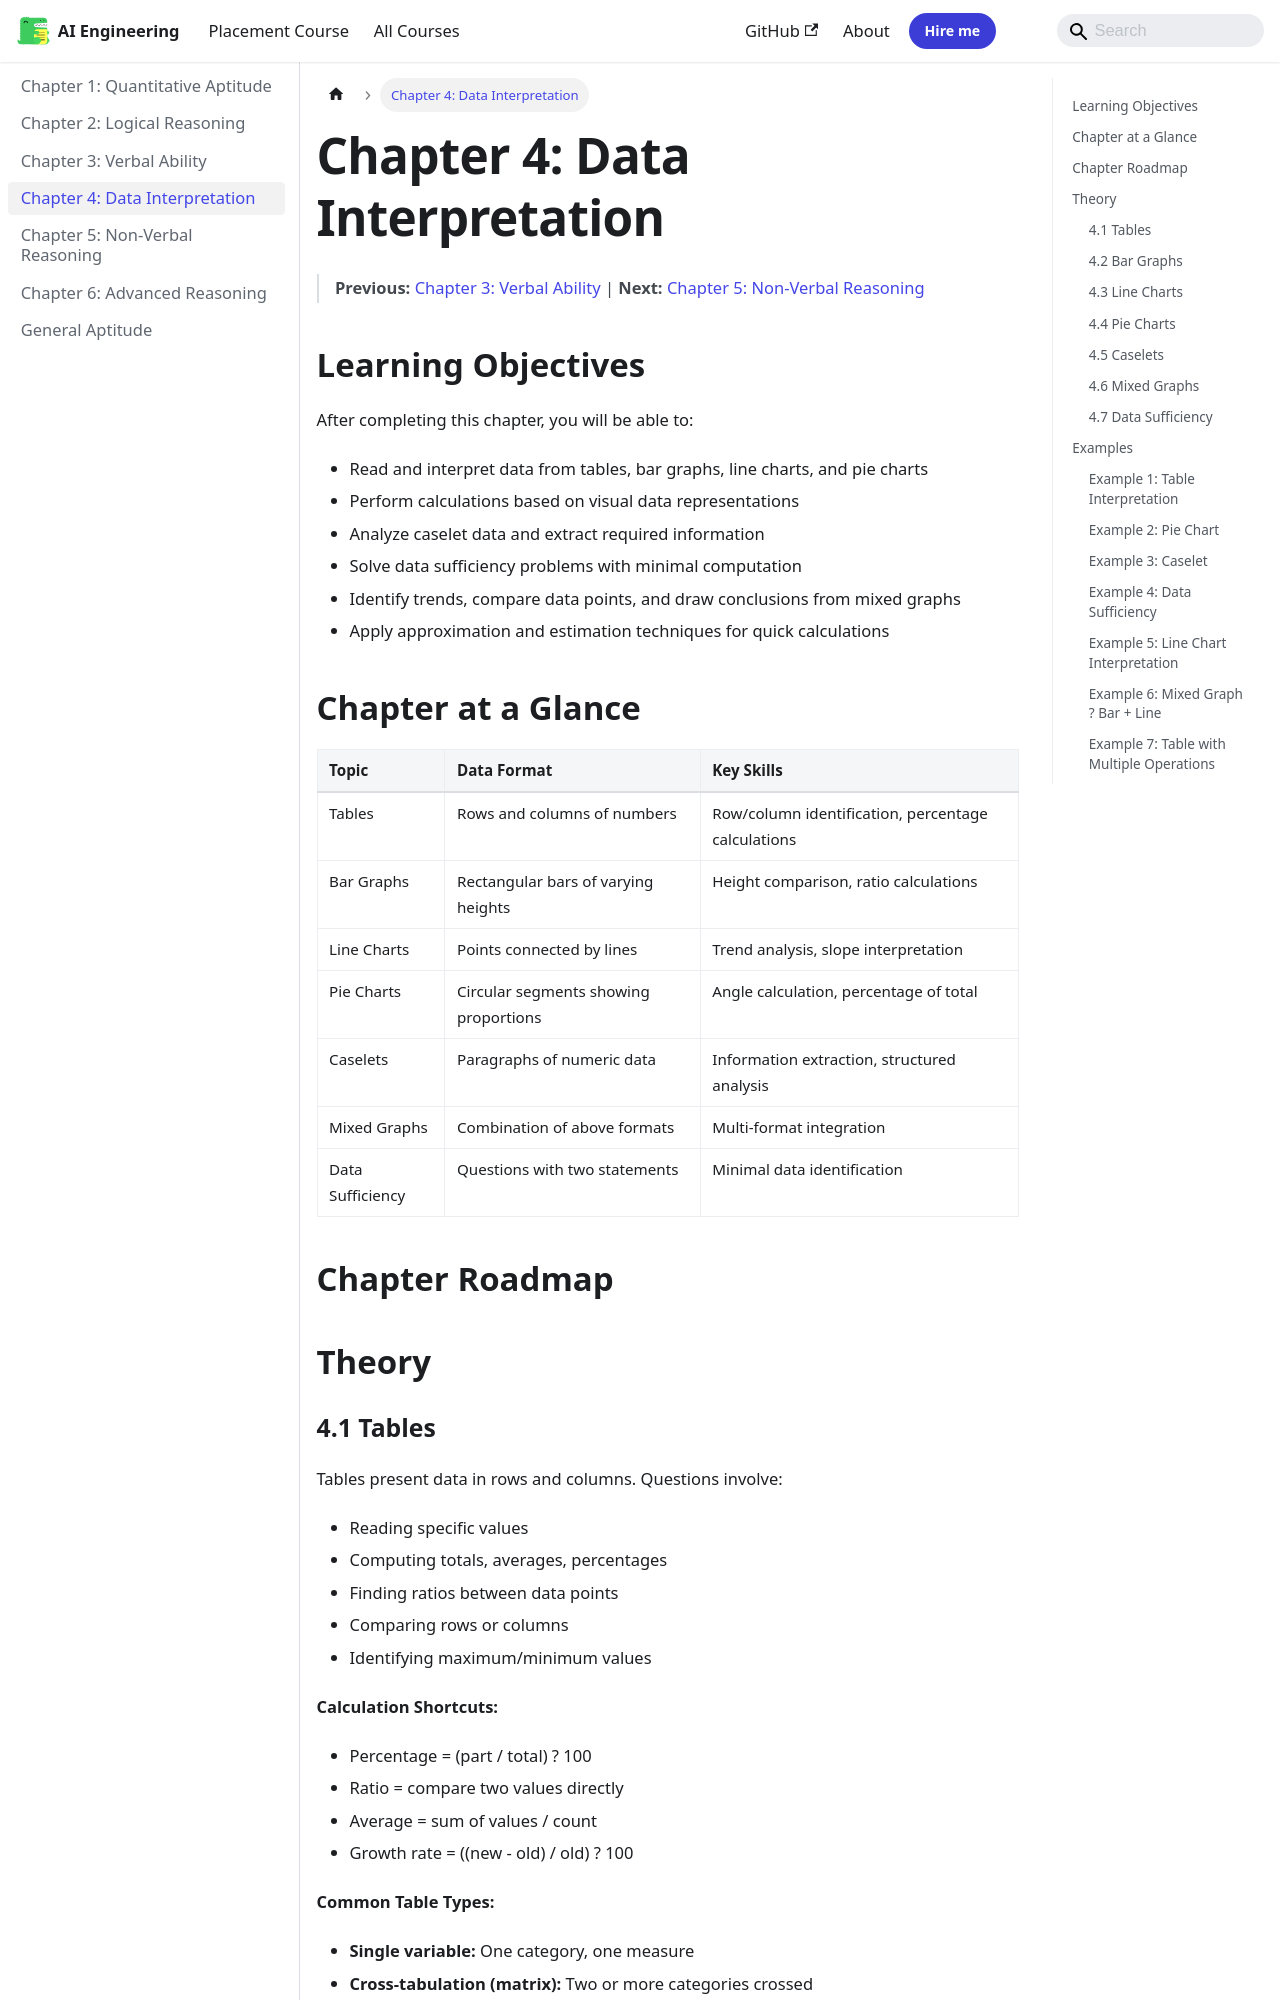

repository: Raushan666java/ai-engineering-journey · page: general-aptitude/04-data-interpretation/index.html · generator: mkdocs

---
description: "Example Caselet: 'In a company of 500 employees, 60% are male. Among the male employees, 40% work in IT, 30% in Finance, and the rest in HR. Among female"
---

# Chapter 4: Data Interpretation

> **Previous:** [Chapter 3: Verbal Ability](03-verbal-ability.md) | **Next:** [Chapter 5: Non-Verbal Reasoning](05-non-verbal-reasoning.md)

## Learning Objectives

After completing this chapter, you will be able to:

- Read and interpret data from tables, bar graphs, line charts, and pie charts
- Perform calculations based on visual data representations
- Analyze caselet data and extract required information
- Solve data sufficiency problems with minimal computation
- Identify trends, compare data points, and draw conclusions from mixed graphs
- Apply approximation and estimation techniques for quick calculations

## Chapter at a Glance

| Topic | Data Format | Key Skills |
|-------|------------|------------|
| Tables | Rows and columns of numbers | Row/column identification, percentage calculations |
| Bar Graphs | Rectangular bars of varying heights | Height comparison, ratio calculations |
| Line Charts | Points connected by lines | Trend analysis, slope interpretation |
| Pie Charts | Circular segments showing proportions | Angle calculation, percentage of total |
| Caselets | Paragraphs of numeric data | Information extraction, structured analysis |
| Mixed Graphs | Combination of above formats | Multi-format integration |
| Data Sufficiency | Questions with two statements | Minimal data identification |

## Chapter Roadmap

```mermaid
flowchart LR
    A[Tables] --> B[Bar Graphs]
    B --> C[Line Charts]
    C --> D[Pie Charts]
    D --> E[Caselets]
    E --> F[Mixed Graphs]
    F --> G[Data Sufficiency]
```

## Theory

### 4.1 Tables


Tables present data in rows and columns. Questions involve:

- Reading specific values
- Computing totals, averages, percentages
- Finding ratios between data points
- Comparing rows or columns
- Identifying maximum/minimum values

**Calculation Shortcuts:**
- Percentage = (part / total) ? 100
- Ratio = compare two values directly
- Average = sum of values / count
- Growth rate = ((new - old) / old) ? 100

**Common Table Types:**
- **Single variable:** One category, one measure
- **Cross-tabulation (matrix):** Two or more categories crossed
- **Time series:** Data over time periods
